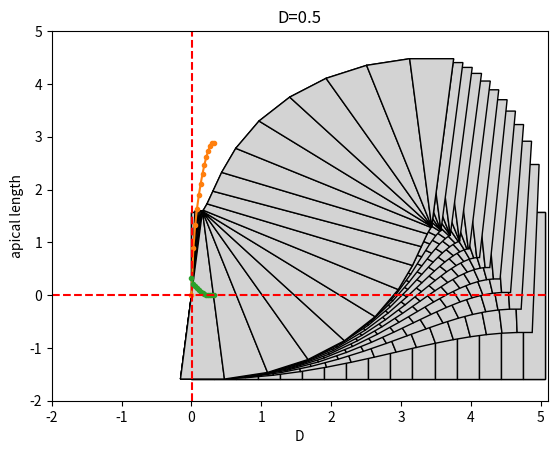

Generate this figure with matplotlib:
import numpy as np
import matplotlib.pyplot as plt
import scipy.optimize as optimize
from matplotlib.patches import Polygon
from scipy import interpolate

N = 31
n = int((N + 1)/2)

gamma = 5
 
Di = 0.0
Df = 0.5
D_steps = 20

def draw_quads(phis,psis,ls):
    dels = 2/(ls[:-1]*np.cos(psis[:-1]-phis[:-1])+
              ls[1:]*np.cos(psis[:-1]-phis[1:]))
    
    phi_end = -phis[-1]
    psi_end = -psis[-2]
    l_end = ls[-1]
    
    dels_last = 2/(ls[-1]*np.cos(psis[-1]-phis[-1])+
              l_end*np.cos(psis[-1]+phi_end))

    xc = 0
    yc = 0

    for i in range(0,n-1):
        
        r1 = [ls[i]*np.sin(phis[i])/2+xc,-ls[i]*np.cos(phis[i])/2+yc]
        
        r2 = [dels[i]*np.cos(psis[i])+ls[i+1]/2*np.sin(phis[i+1])+xc,
              dels[i]*np.sin(psis[i])-ls[i+1]/2*np.cos(phis[i+1])+yc]
        
        r3 = [dels[i]*np.cos(psis[i])-ls[i+1]/2*np.sin(phis[i+1])+xc,
              dels[i]*np.sin(psis[i])+ls[i+1]/2*np.cos(phis[i+1])+yc]
        
        r4 = [-ls[i]*np.sin(phis[i])/2+xc,ls[i]*np.cos(phis[i])/2+yc]
        
        vertices = np.array([r1,r2,r3,r4])
        
        plt.gca().add_patch(Polygon(vertices, closed=True, fill=True,
                                facecolor='lightgrey',edgecolor='black'))
        
        xc += dels[i]*np.cos(psis[i])
        yc += dels[i]*np.sin(psis[i])
        
    
    r1 = [ls[n-1]*np.sin(phis[n-1])/2+xc,-ls[n-1]*np.cos(phis[n-1])/2+yc]
    
    r2 = [dels_last*np.cos(psis[n-1])+l_end/2*np.sin(phi_end)+xc,
          dels_last*np.sin(psis[n-1])-l_end/2*np.cos(phi_end)+yc]
    
    r3 = [dels_last*np.cos(psis[n-1])-l_end/2*np.sin(phi_end)+xc,
          dels_last*np.sin(psis[n-1])+l_end/2*np.cos(phi_end)+yc]
    
    r4 = [-ls[n-1]*np.sin(phis[n-1])/2+xc,ls[n-1]*np.cos(phis[n-1])/2+yc]
    
    vertices = np.array([r1,r2,r3,r4])
    
    plt.gca().add_patch(Polygon(vertices, closed=True, fill=True,
                            facecolor='lightgrey',edgecolor='black'))
    
    plt.title("D="+str(D))
    plt.axis([-2,N/gamma/2+2,-2,5])
    plt.show()

def energy(x):
    phis = x[0:n]
    psis = x[n:2*n]
    ls = x[2*n:]
    
    dels = 2/(ls[:-1]*np.cos(psis[:-1]-phis[:-1])+
              ls[1:]*np.cos(psis[:-1]-phis[1:]))
    
    phi_end = -phis[-1]
    psi_end = -psis[-2]
    l_end = ls[-1]
    
    dels_last = 2/(ls[-1]*np.cos(psis[-1]-phis[-1])+
              l_end*np.cos(psis[-1]+phi_end))
            
            
    lps = np.sqrt(ls[:-1]**2+ls[1:]**2+4*dels**2 -
                  2*ls[:-1]*ls[1:]*np.cos(phis[:-1]-phis[1:]) -
                  4*ls[:-1]*dels*np.sin(phis[:-1]-psis[:-1]) +
                  4*ls[1:]*dels*np.sin(phis[1:]-psis[:-1]))/2
        
    lms = np.sqrt(ls[:-1]**2+ls[1:]**2+4*dels**2 -
                  2*ls[:-1]*ls[1:]*np.cos(phis[:-1]-phis[1:]) +
                  4*ls[:-1]*dels*np.sin(phis[:-1]-psis[:-1]) -
                  4*ls[1:]*dels*np.sin(phis[1:]-psis[:-1]))/2
    
    lps_last = np.sqrt(ls[-1]**2+l_end**2+4*dels_last**2 -
                  2*ls[-1]*l_end*np.cos(phis[-1]-phi_end) -
                  4*ls[-1]*dels_last*np.sin(phis[-1]-psis[-1]) +
                  4*l_end*dels_last*np.sin(phi_end-psis[-1]))/2
    
    lms_last = np.sqrt(ls[-1]**2+l_end**2+4*dels_last**2 -
                  2*ls[-1]*l_end*np.cos(phis[-1]-phi_end) +
                  4*ls[-1]*dels_last*np.sin(phis[-1]-psis[-1]) -
                  4*l_end*dels_last*np.sin(phi_end-psis[-1]))/2
        
    
    e = np.sum(ls[1:]) + np.sum(lps[1:])*gamma + np.sum(lms[1:])*gamma +\
        (lps[0]/2*gamma + lms[0]/2*gamma) +\
        (lps_last/2*gamma + lms_last/2*gamma)
    return e


def constraint1(x):
    psis = x[n:2*n]
    return psis[-1]


def constraint2(x, D):
    phis = x[0:n]
    psis = x[n:2*n]
    ls = x[2*n:]

    sigma0 = 1/np.sqrt(2*gamma)
    
    dels = 2/(ls[:-1]*np.cos(psis[:-1]-phis[:-1])+
              ls[1:]*np.cos(psis[:-1]-phis[1:]))
        
    phi_end = -phis[-1]
    psi_end = -psis[-2]
    l_end = ls[-1]
    
    dels_last = 2/(ls[-1]*np.cos(psis[-1]-phis[-1])+
              l_end*np.cos(psis[-1]+phi_end))
    
    x_last = np.sum(dels*np.cos(psis[:-1]))+dels_last*np.cos(psis[-1])
    
    return x_last - n*sigma0*(1-D)


def constraint3(x):
    psis = x[n:2*n]
    ls = x[2*n:]

    return ls[1]-ls[0]

def constraint4(x):
    psis = x[n:2*n]
    phis = x[0:n]
    
    return phis[0]+phis[1]

def constraint5(x):
    psis = x[n:2*n]
    
    return psis[0]
    


 
z = np.pi**2/4/(N/2)**2
D_star = 1-np.sqrt(1-z)

Ds = np.linspace(Di,Df,D_steps)
amps = np.zeros_like(Ds)
lms0 = np.zeros_like(Ds)

ii = 0

for D in Ds:
    if D<D_star:
        phi_init = np.zeros(n)
        psi_init = np.zeros(n)
        ls_init = np.sqrt(2*gamma)*np.ones(n)
        x0 = np.concatenate([phi_init,psi_init,ls_init])
        
    if D==0:
        draw_quads(phi_init,psi_init,ls_init)
        print("energy_init:",energy(x0))
        
    elif D>D_star and D<D_star+0.1:
        sigma = np.arange(n)/n
        eps = np.sqrt(1 - 1*(1-D))
        psi_init = eps*2/(1-np.pi**2/4/(N/2)**2)* np.sin(np.pi*sigma) 
        dpsi_init = eps*2/(1-np.pi**2/4/(N/2)**2)* np.cos(np.pi*sigma) * np.pi
        phi_init = dpsi_init/N
        ls_init = np.sqrt(2*gamma)*np.ones(n)
        
        x0 = np.concatenate([phi_init,psi_init,ls_init])
        
    
    # b = (-10,10)
    # bounds = [b for _ in range(n)]+[(0.0*l0,4*l0)]
    
    con1 = {'type': 'eq', 'fun': constraint1}
    con2 = {'type': 'eq', 'fun': constraint2, 'args': (D,)}
    con3 = {'type': 'eq', 'fun': constraint3}
    con4 = {'type': 'eq', 'fun': constraint4}
    con5 = {'type': 'eq', 'fun': constraint5}
    
    con = [con1, con2, con3, con4, con5]
    
    
    sol = optimize.minimize(energy, x0, constraints=con)
    x_opt = sol.x
    print("D="+str(D)+"; energy="+str(energy(x_opt)))
    phis = x_opt[0:n]
    psis = x_opt[n:2*n]
    ls = x_opt[2*n:]
    
    dels = 2/(ls[:-1]*np.cos(psis[:-1]-phis[:-1])+
              ls[1:]*np.cos(psis[:-1]-phis[1:]))
    amp = np.sum(dels*np.sin(psis[:-1]))
    amps[ii] = amp

    draw_quads(phis,psis,ls)
    
    x0 = x_opt
    
    if D == Ds[-1]:
        plt.plot(ls[1:],'o-')
        plt.ylabel("lateral lengths")
        plt.show()
        
    lms = np.sqrt(ls[:-1]**2+ls[1:]**2+4*dels**2 -
                  2*ls[:-1]*ls[1:]*np.cos(phis[:-1]-phis[1:]) +
                  4*ls[:-1]*dels*np.sin(phis[:-1]-psis[:-1]) -
                  4*ls[1:]*dels*np.sin(phis[1:]-psis[:-1]))/2
    lms0[ii] = lms[0]
    
    ii+=1



plt.plot(Ds,amps,'.-')
plt.axvline(x=D_star,linestyle='--',c='red')
plt.xlabel("D")
plt.ylabel("amplitude")
plt.show()


plt.plot(Ds,lms0,'.-')
plt.axhline(y=0,linestyle='--',c='red')
plt.xlabel("D")
plt.ylabel("apical length")
plt.show()